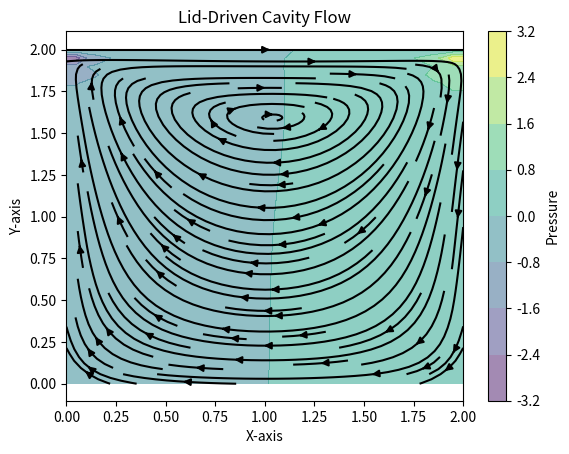

Reproduce this figure in Python.
#This code simulates the lid cavity problem using a finite difference method
import numpy as np
import matplotlib.pyplot as plt
import matplotlib.cm as cm

#Initialize variables
grid_size = (2,2)
nx = 41         #number of x cells
ny = 41         #number of y cells
nt = 500        #number of time steps
nit = 50
dx = grid_size[0] / (nx-1)  #find dx
dy = grid_size[1] / (ny-1)  #find dy
x = np.linspace(0, 2, nx)
y = np.linspace(0, 2, ny)
X, Y = np.meshgrid(x, y)

rho = 1 #density
nu = 0.1
dt = 0.001

u = np.zeros((ny, nx))
v = np.zeros((ny, nx))
p = np.zeros((ny, nx)) 
b = np.zeros((ny, nx))

def build_up_b(b, rho, dt, u, v, dx, dy):
    
    b[1:-1, 1:-1] = (rho * (1 / dt * 
                    ((u[1:-1, 2:] - u[1:-1, 0:-2]) / 
                     (2 * dx) + (v[2:, 1:-1] - v[0:-2, 1:-1]) / (2 * dy)) -
                    ((u[1:-1, 2:] - u[1:-1, 0:-2]) / (2 * dx))**2 -
                      2 * ((u[2:, 1:-1] - u[0:-2, 1:-1]) / (2 * dy) *
                           (v[1:-1, 2:] - v[1:-1, 0:-2]) / (2 * dx))-
                          ((v[2:, 1:-1] - v[0:-2, 1:-1]) / (2 * dy))**2))

    return b

def pressure_poisson(p, dx, dy, b):
    pn = np.empty_like(p)
    pn = p.copy()
    
    for q in range(nit):
        pn = p.copy()
        p[1:-1, 1:-1] = (((pn[1:-1, 2:] + pn[1:-1, 0:-2]) * dy**2 + 
                          (pn[2:, 1:-1] + pn[0:-2, 1:-1]) * dx**2) /
                          (2 * (dx**2 + dy**2)) -
                          dx**2 * dy**2 / (2 * (dx**2 + dy**2)) * 
                          b[1:-1,1:-1])

        p[:, -1] = p[:, -2] # dp/dx = 0 at x = 2
        p[0, :] = p[1, :]   # dp/dy = 0 at y = 0
        p[:, 0] = p[:, 1]   # dp/dx = 0 at x = 0
        p[-1, :] = 0        # p = 0 at y = 2
        
    return p

def simulate(nt, u, v, dt, dx, dy, pn, rho, nu):
    b = np.zeros((ny, nx))

    for n in range(nt):
        print("Simulating step " + str(n))

        un = u.copy()
        vn = v.copy()

        b = build_up_b(b, rho, dt, u, v, dx, dy)
        pn = pressure_poisson(pn, dx, dy, b)

        u[1:-1, 1:-1] = (un[1:-1, 1:-1] - un[1:-1, 1:-1] * dt/dx * (un[1:-1, 1:-1] - un[1:-1, :-2]) 
                        - vn[1:-1, 1:-1] * dt/dx * (un[1:-1, 1:-1] - un[:-2, 1:-1]) - dt/(2 * rho * dx) * (pn[1:-1, 2:] - pn[1:-1, :-2])
                        + nu * (dt/(dx**2) * (un[1:-1, 2:] - 2 * un[1:-1, 1:-1] + un[1:-1, :-2]) + 
                        dt/(dy**2) * (un[2:,1:-1] - 2 * un[1:-1, 1:-1] + un[:-2, 1:-1])))

        v[1:-1,1:-1] = (vn[1:-1, 1:-1] -
                        un[1:-1, 1:-1] * dt / dx *
                        (vn[1:-1, 1:-1] - vn[1:-1, 0:-2]) -
                        vn[1:-1, 1:-1] * dt / dy *
                        (vn[1:-1, 1:-1] - vn[0:-2, 1:-1]) -
                        dt / (2 * rho * dy) * (p[2:, 1:-1] - p[0:-2, 1:-1]) +
                        nu * (dt / dx**2 *
                        (vn[1:-1, 2:] - 2 * vn[1:-1, 1:-1] + vn[1:-1, 0:-2]) +
                        dt / dy**2 *
                        (vn[2:, 1:-1] - 2 * vn[1:-1, 1:-1] + vn[0:-2, 1:-1])))
        

        u[0,:] = 0
        u[-1,:] = 1
        u[:,0] = 0
        u[:,-1] = 0
        v[0,:] = 0
        v[-1,:] = 0
        v[:,0] = 0
        v[:,-1] = 0
    
    return u,v,p


u, v, p = simulate(nt, u, v, dt, dx, dy, p, rho, nu)


plt.contourf(X, Y, p, alpha=0.5, cmap=cm.viridis)

# Add a color bar to show what pressure values the colors correspond to
plt.colorbar(label='Pressure')

# --- 3. Plot the velocity field ---
# Draw streamlines to show the direction of the flow (u, v)
# The density parameter controls how many lines are drawn.
plt.streamplot(X, Y, u, v, color='black', density=1.2)
# An alternative is a quiver plot, which draws arrows:
# plt.quiver(X[::2, ::2], Y[::2, ::2], u[::2, ::2], v[::2, ::2])

# --- 4. Final touches ---
plt.title('Lid-Driven Cavity Flow')
plt.xlabel('X-axis')
plt.ylabel('Y-axis')

# Display the plot
plt.show()